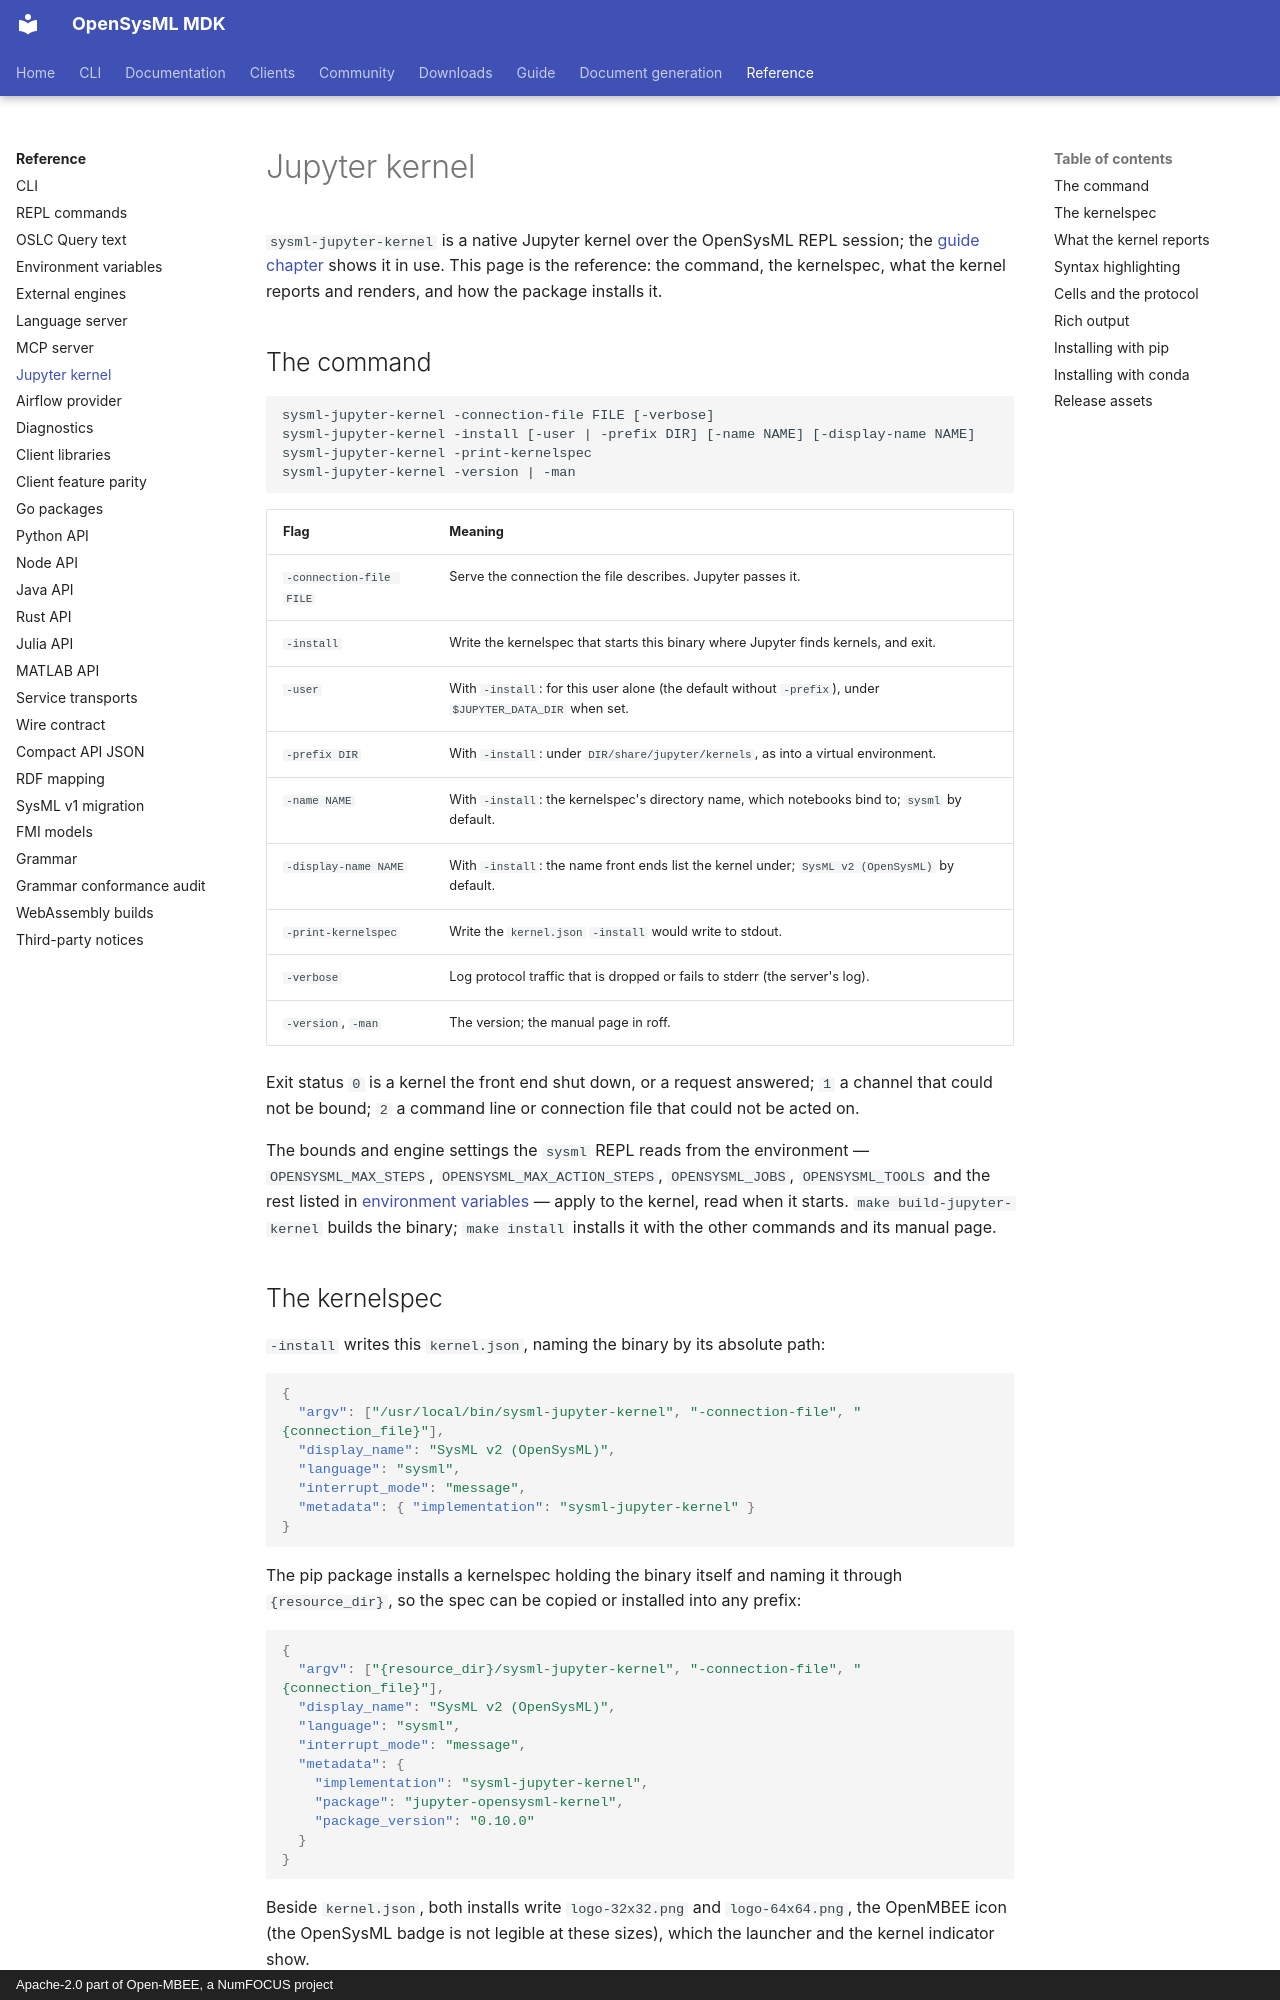

repository: Open-MBEE/OpenSysML · page: reference/jupyter-kernel/index.html · generator: mkdocs · copyright: Apache-2.0 part of Open-MBEE, a NumFOCUS project

# Jupyter kernel

`sysml-jupyter-kernel` is a native Jupyter kernel over the OpenSysML REPL session; the
[guide chapter](../guide/12-jupyter.md) shows it in use. This page is the reference: the
command, the kernelspec, what the kernel reports and renders, and how the package installs
it.

## The command

```
sysml-jupyter-kernel -connection-file FILE [-verbose]
sysml-jupyter-kernel -install [-user | -prefix DIR] [-name NAME] [-display-name NAME]
sysml-jupyter-kernel -print-kernelspec
sysml-jupyter-kernel -version | -man
```

| Flag | Meaning |
|---|---|
| `-connection-file FILE` | Serve the connection the file describes. Jupyter passes it. |
| `-install` | Write the kernelspec that starts this binary where Jupyter finds kernels, and exit. |
| `-user` | With `-install`: for this user alone (the default without `-prefix`), under `$JUPYTER_DATA_DIR` when set. |
| `-prefix DIR` | With `-install`: under `DIR/share/jupyter/kernels`, as into a virtual environment. |
| `-name NAME` | With `-install`: the kernelspec's directory name, which notebooks bind to; `sysml` by default. |
| `-display-name NAME` | With `-install`: the name front ends list the kernel under; `SysML v2 (OpenSysML)` by default. |
| `-print-kernelspec` | Write the `kernel.json` `-install` would write to stdout. |
| `-verbose` | Log protocol traffic that is dropped or fails to stderr (the server's log). |
| `-version`, `-man` | The version; the manual page in roff. |

Exit status `0` is a kernel the front end shut down, or a request answered; `1` a channel
that could not be bound; `2` a command line or connection file that could not be acted on.

The bounds and engine settings the `sysml` REPL reads from the environment —
`OPENSYSML_MAX_STEPS`, `OPENSYSML_MAX_ACTION_STEPS`, `OPENSYSML_JOBS`, `OPENSYSML_TOOLS` and the
rest listed in [environment variables](environment.md) — apply to the kernel, read when it
starts. `make build-jupyter-kernel` builds the binary; `make install` installs it with the
other commands and its manual page.

## The kernelspec

`-install` writes this `kernel.json`, naming the binary by its absolute path:

```json
{
  "argv": ["/usr/local/bin/sysml-jupyter-kernel", "-connection-file", "{connection_file}"],
  "display_name": "SysML v2 (OpenSysML)",
  "language": "sysml",
  "interrupt_mode": "message",
  "metadata": { "implementation": "sysml-jupyter-kernel" }
}
```

The pip package installs a kernelspec holding the binary itself and naming it through
`{resource_dir}`, so the spec can be copied or installed into any prefix:

```json
{
  "argv": ["{resource_dir}/sysml-jupyter-kernel", "-connection-file", "{connection_file}"],
  "display_name": "SysML v2 (OpenSysML)",
  "language": "sysml",
  "interrupt_mode": "message",
  "metadata": {
    "implementation": "sysml-jupyter-kernel",
    "package": "jupyter-opensysml-kernel",
    "package_version": "0.10.0"
  }
}
```

Beside `kernel.json`, both installs write `logo-32x32.png` and `logo-64x64.png`, the
OpenMBEE icon (the OpenSysML badge is not legible at these sizes), which the launcher and the kernel indicator show.

`interrupt_mode: "message"` makes the front end interrupt through the protocol's control
channel rather than with a signal, so a kernel on Windows is interrupted the same way. The
kernelspec's name, `sysml`, is what a notebook's metadata binds to; `language: "sysml"` is
what a front end falls back to when a notebook names a kernel that is not installed.
